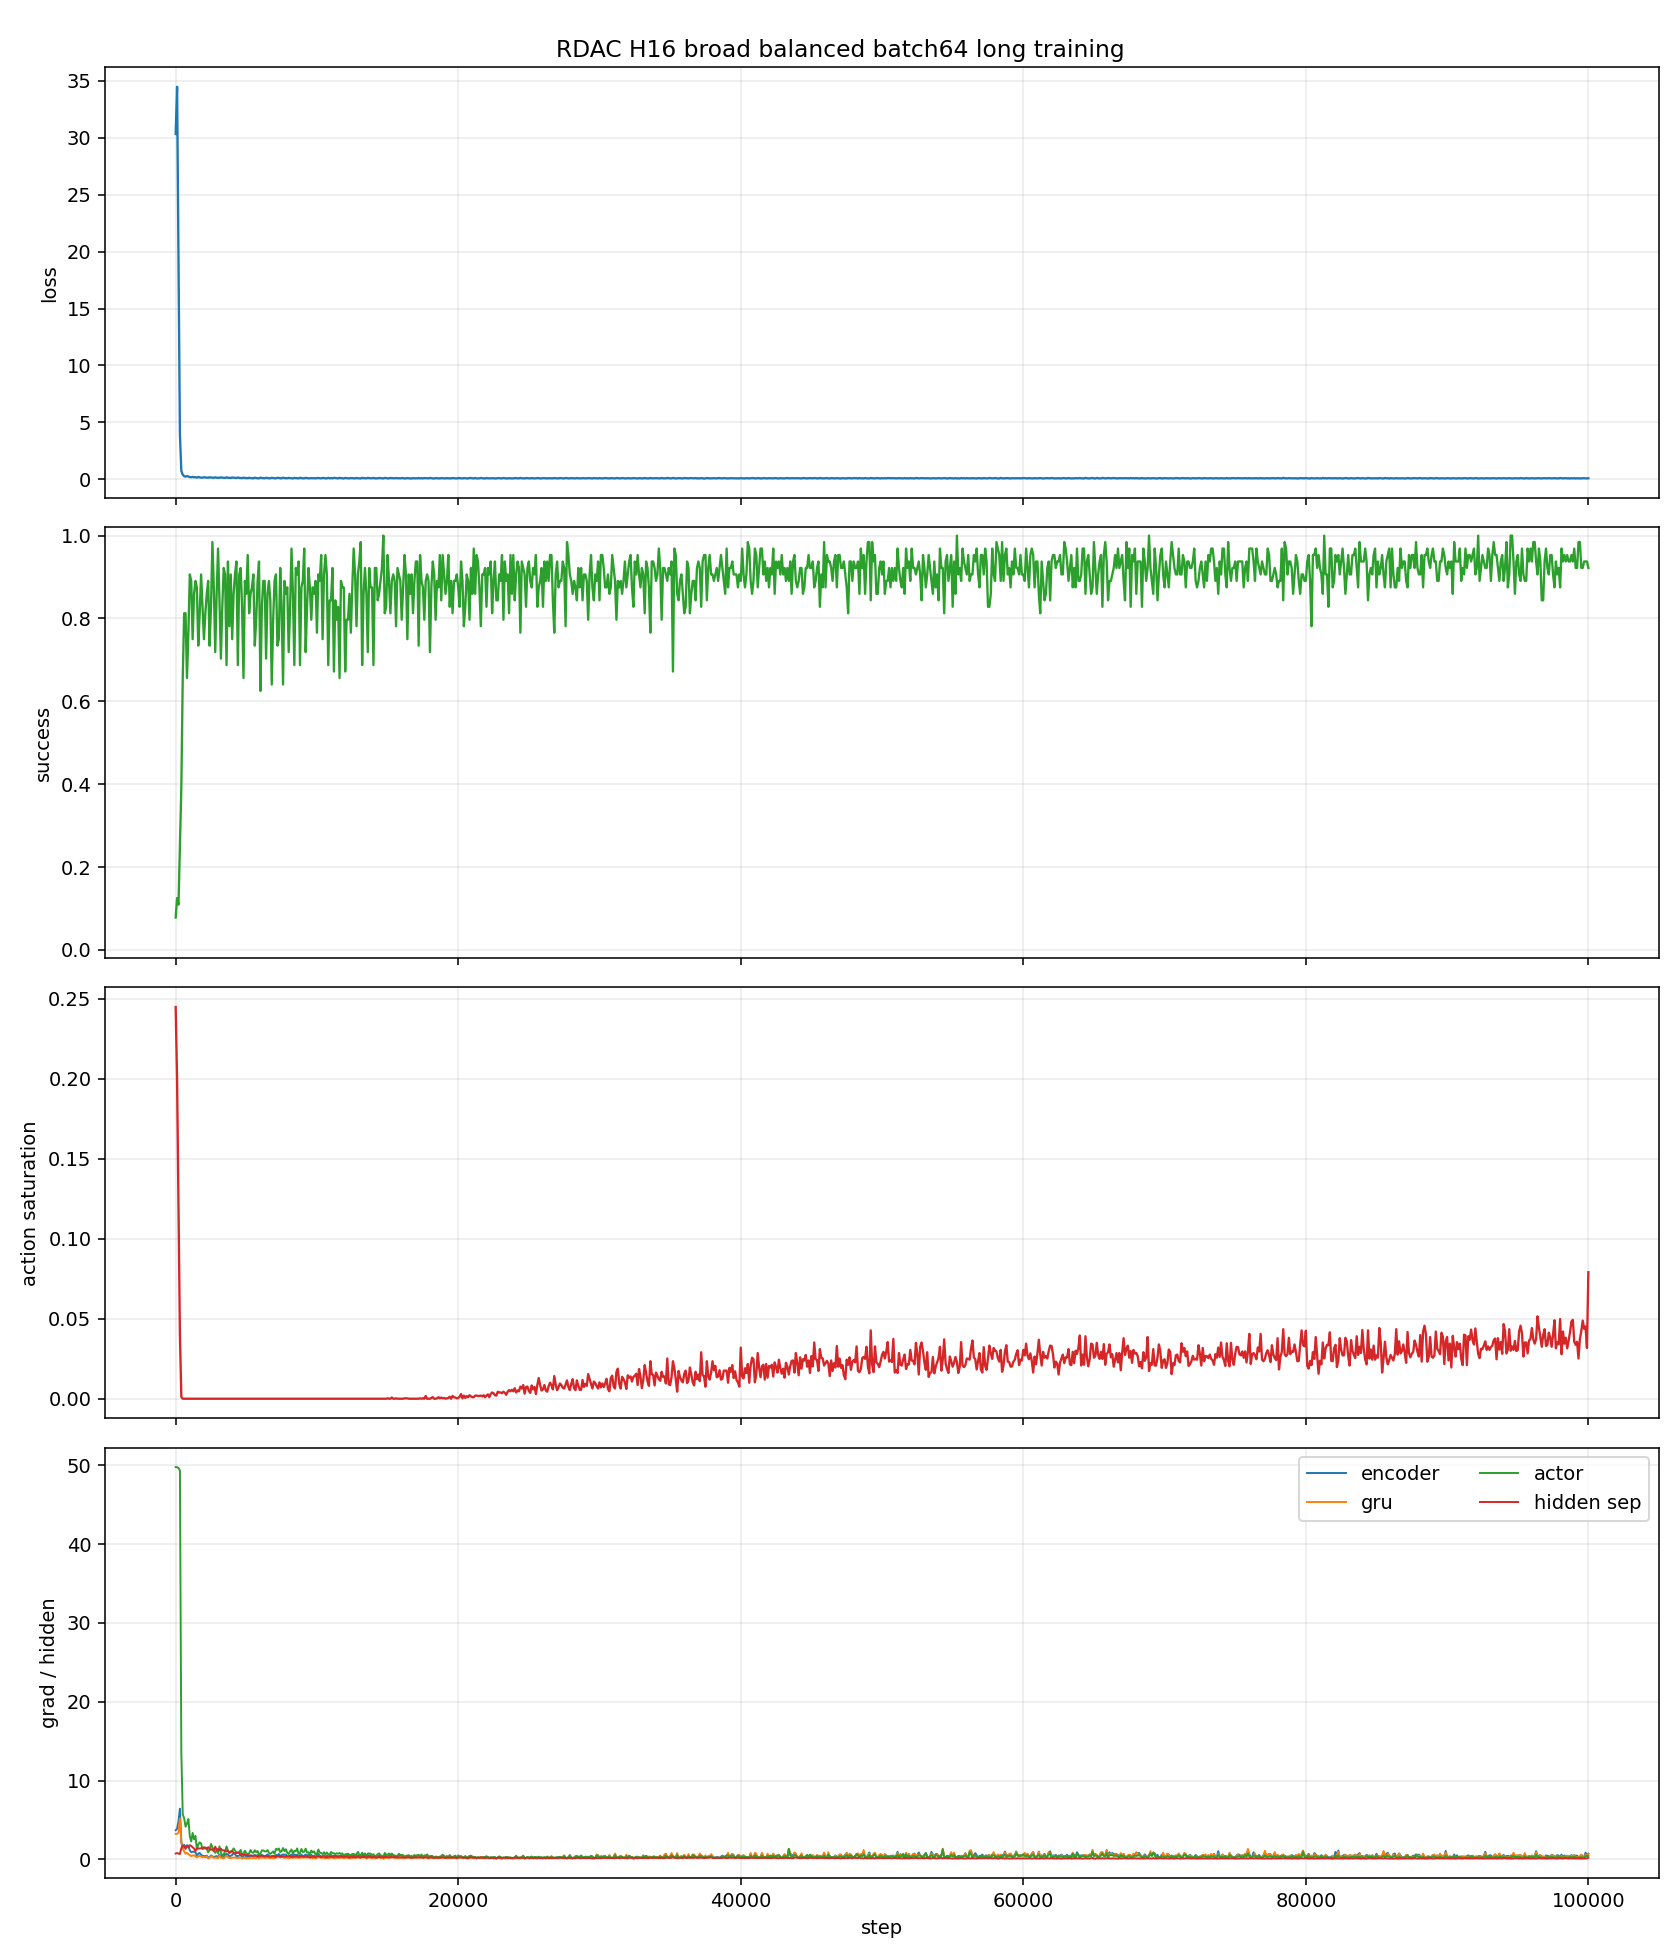

The table this chart was drawn from, first rows:
step, total_loss_mean, training_success_rate, action_saturation_ratio, rdac_encoder_grad_norm_after_clip, rdac_gru_grad_norm_after_clip, rdac_actor_head_grad_norm_after_clip, hidden_dynamics_separation_ratio, dynamics_batch_balanced
0, 30.33, 0.07812, 0.2449, 3.699, 3.239, 49.76, 0.7471, true
100, 34.48, 0.125, 0.1987, 3.874, 3.234, 49.74, 0.7969, true
200, 19.36, 0.1094, 0.1191, 4.867, 3.397, 49.65, 0.7415, true
300, 3.961, 0.25, 0.04028, 6.428, 5.189, 49.31, 0.6805, true
400, 0.7322, 0.3906, 0.001221, 2.143, 2.264, 13.56, 1.422, true
500, 0.3997, 0.6562, 0, 1.34, 1.447, 5.749, 1.764, true
600, 0.2681, 0.8125, 0, 1.842, 1.002, 5.211, 1.698, true
700, 0.2262, 0.8125, 0, 1.517, 0.7146, 4.154, 1.332, true
800, 0.2775, 0.6562, 0, 1.797, 0.8603, 4.543, 1.723, true
900, 0.2436, 0.7656, 0, 1.734, 0.6392, 5.12, 1.523, true
1000, 0.1901, 0.9062, 0, 1.134, 0.5707, 2.939, 1.795, true
1100, 0.174, 0.8906, 0, 0.9123, 0.4095, 2.27, 1.733, true
1200, 0.2068, 0.75, 0, 0.9717, 0.4902, 3.36, 1.526, true
1300, 0.174, 0.8594, 0, 0.9768, 0.5271, 2.537, 1.388, true
1400, 0.1826, 0.8906, 0, 0.9286, 0.4114, 2.981, 1.074, true
1500, 0.1384, 0.875, 0, 0.4773, 0.245, 1.272, 1.392, true
1600, 0.1991, 0.7344, 0, 0.7209, 0.4071, 1.898, 1.373, true
1700, 0.17, 0.8125, 0, 0.8229, 0.4469, 2.171, 1.388, true
1800, 0.1348, 0.9062, 0, 0.5723, 0.3577, 2.004, 1.413, true
1900, 0.1414, 0.8281, 0, 0.4805, 0.2682, 1.306, 1.444, true
2000, 0.1763, 0.75, 0, 0.4271, 0.3432, 1.376, 1.544, true
2100, 0.1615, 0.8125, 0, 0.4001, 0.2618, 1.513, 1.437, true
2200, 0.1448, 0.8594, 0, 0.4865, 0.3841, 1.437, 1.302, true
2300, 0.1255, 0.8906, 0, 0.2462, 0.1216, 0.8902, 1.554, true
2400, 0.1716, 0.7344, 0, 0.2902, 0.2026, 1.18, 1.316, true
2500, 0.1534, 0.8281, 0, 0.5107, 0.4196, 1.955, 1.207, true
2600, 0.1367, 0.9844, 0, 0.3869, 0.3101, 1.542, 1.31, true
2700, 0.1298, 0.875, 0, 0.3088, 0.1898, 1.072, 1.057, true
2800, 0.165, 0.7188, 0, 0.3614, 0.2389, 0.8247, 1.621, true
2900, 0.1387, 0.8594, 0, 0.4181, 0.2229, 1.187, 1.202, true
3000, 0.1268, 0.9688, 0, 0.3049, 0.1535, 0.7816, 1.323, true
3100, 0.1308, 0.8438, 0, 0.6272, 0.4736, 1.661, 1.189, true
3200, 0.1655, 0.7031, 0, 0.4231, 0.2327, 0.9199, 1.366, true
3300, 0.1368, 0.8281, 0, 0.2385, 0.1324, 0.4361, 1.132, true
3400, 0.1253, 0.9219, 0, 0.2541, 0.1607, 0.6415, 1.159, true
3500, 0.1193, 0.9062, 0, 0.6048, 0.2887, 1.032, 1.084, true
3600, 0.1727, 0.6875, 0, 0.6975, 0.4541, 1.636, 1.009, true
3700, 0.1262, 0.9375, 0, 0.6217, 0.2821, 1.105, 1.097, true
3800, 0.1304, 0.7812, 0, 0.3882, 0.1608, 0.8789, 0.7926, true
3900, 0.1104, 0.9062, 0, 0.4642, 0.1906, 1.05, 0.9381, true
4000, 0.1483, 0.75, 0, 0.559, 0.2179, 1.09, 1.034, true
4100, 0.1324, 0.8594, 0, 0.7732, 0.2478, 1.389, 0.8479, true
4200, 0.1122, 0.9062, 0, 0.6765, 0.2116, 1.123, 0.747, true
4300, 0.1088, 0.9375, 0, 0.3972, 0.2169, 0.8881, 0.8313, true
4400, 0.1539, 0.6875, 0, 0.4343, 0.1502, 0.7992, 0.8973, true
4500, 0.1176, 0.9062, 0, 0.4853, 0.2172, 0.9193, 0.8418, true
4600, 0.1082, 0.9219, 0, 0.6247, 0.2572, 1.205, 0.5654, true
4700, 0.09869, 0.8281, 0, 0.2801, 0.09969, 0.5764, 0.6179, true
4800, 0.1397, 0.6562, 0, 0.405, 0.1679, 0.7454, 0.6176, true
4900, 0.1014, 0.8906, 0, 0.6389, 0.1937, 1.107, 0.5857, true
5000, 0.1043, 0.8594, 0, 0.3253, 0.1344, 0.8027, 0.5619, true
5100, 0.09467, 0.9531, 0, 0.3253, 0.144, 0.6455, 0.4938, true
5200, 0.1216, 0.8125, 0, 0.3564, 0.1345, 0.7689, 0.5128, true
5300, 0.1091, 0.8594, 0, 0.4741, 0.1905, 1.193, 0.5145, true
5400, 0.0942, 0.875, 0, 0.4387, 0.1524, 0.8829, 0.4805, true
5500, 0.08015, 0.9062, 0, 0.4722, 0.1778, 0.8286, 0.4163, true
5600, 0.1371, 0.7344, 0, 0.5707, 0.1827, 1.167, 0.4912, true
5700, 0.102, 0.7969, 0, 0.3699, 0.1332, 0.9008, 0.4376, true
5800, 0.09055, 0.8906, 0, 0.586, 0.3695, 1.074, 0.3502, true
5900, 0.08033, 0.9375, 0, 0.2605, 0.09909, 0.578, 0.373, true
... 941 more rows
